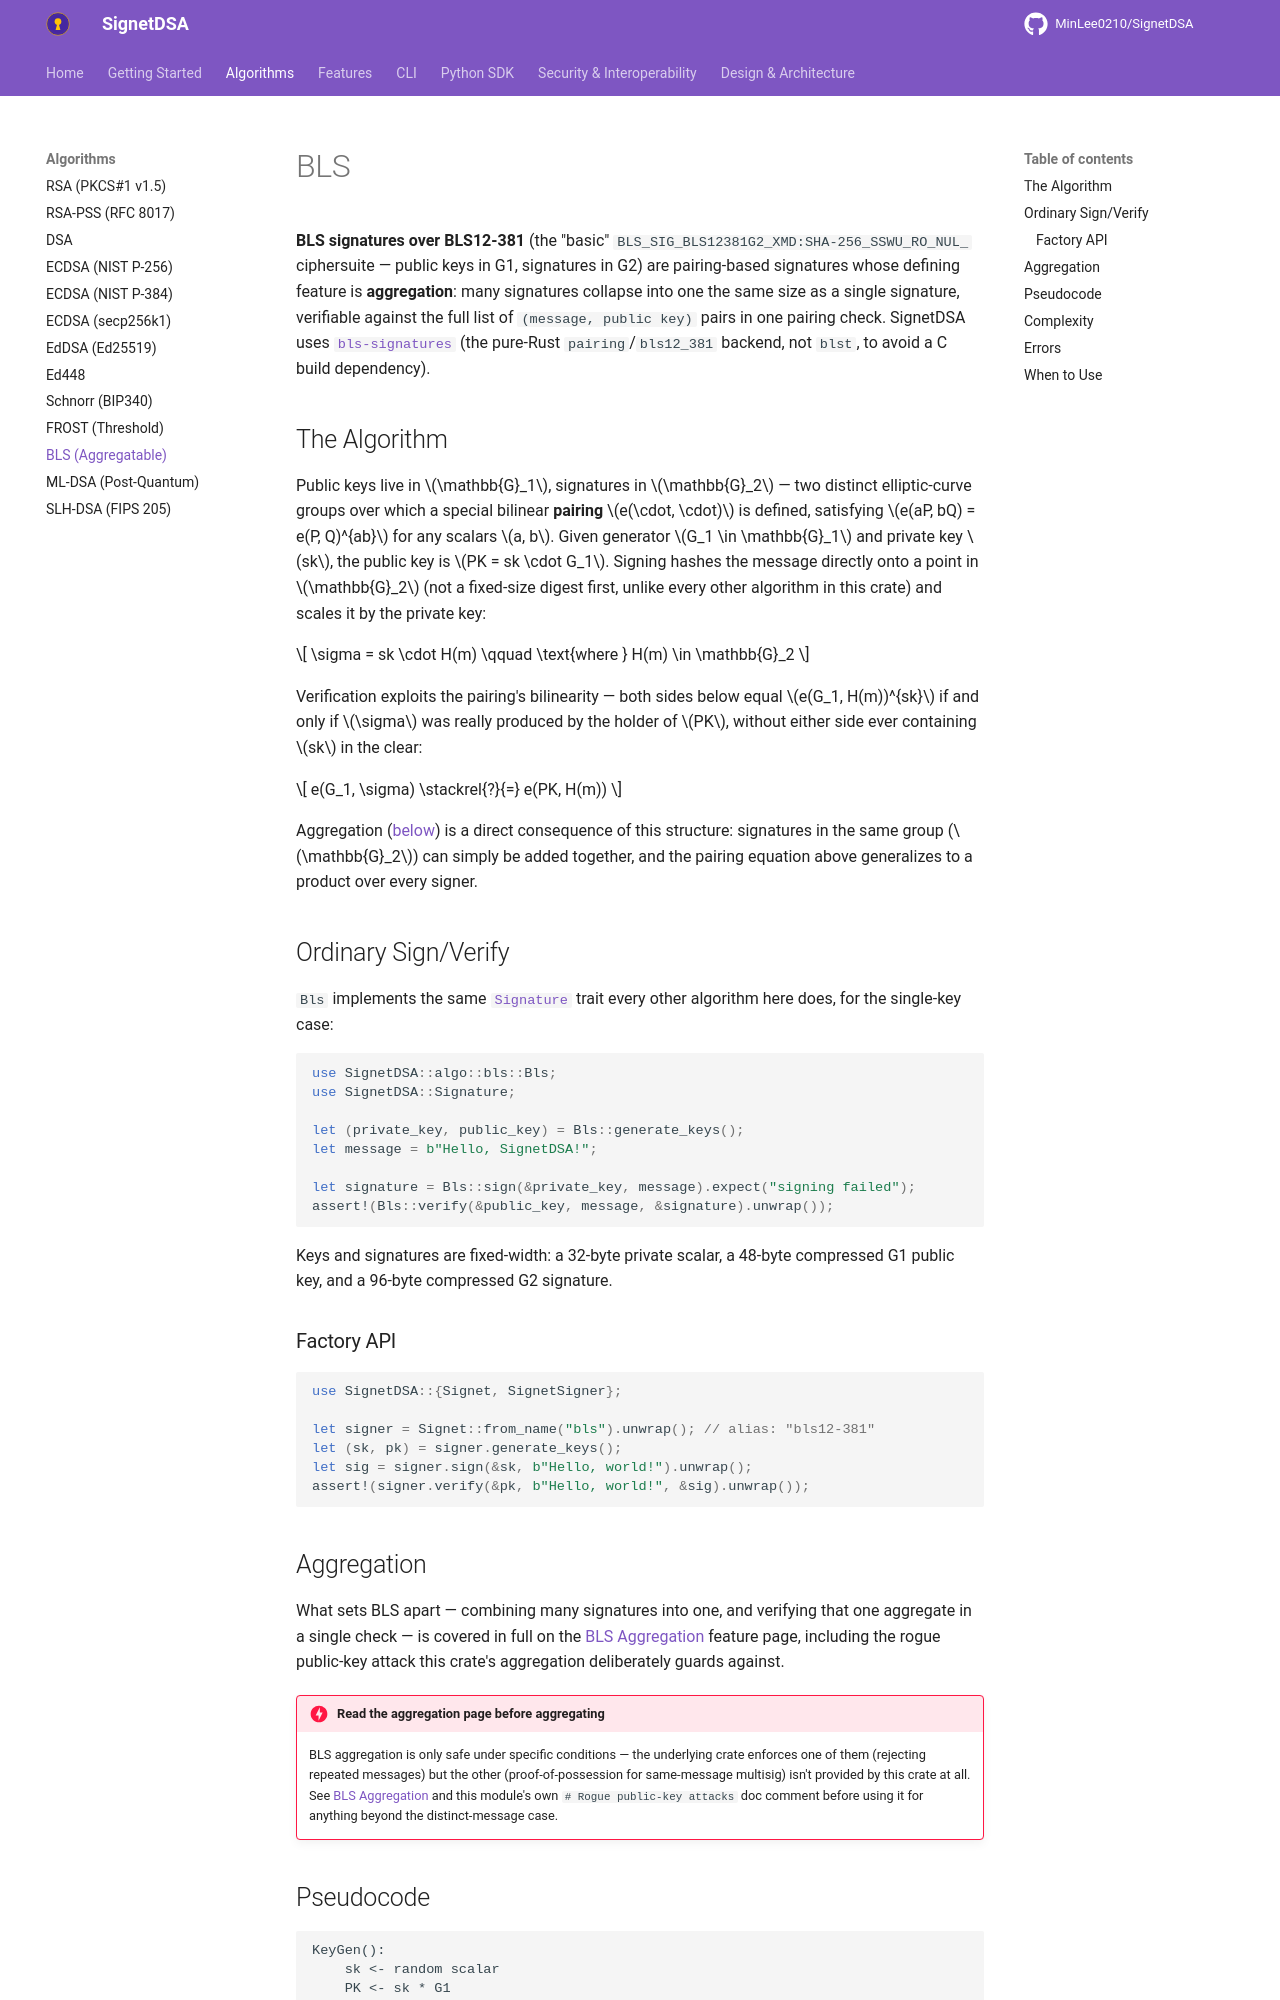

repository: MinLee0210/SignetDSA · page: algorithms/bls/index.html · generator: mkdocs

# BLS

**BLS signatures over BLS12-381** (the "basic"
`BLS_SIG_BLS12381G2_XMD:SHA-256_SSWU_RO_NUL_` ciphersuite — public keys in
G1, signatures in G2) are pairing-based signatures whose defining feature is
**aggregation**: many signatures collapse into one the same size as a single
signature, verifiable against the full list of `(message, public key)` pairs
in one pairing check. SignetDSA uses
[`bls-signatures`](https://docs.rs/bls-signatures) (the pure-Rust
`pairing`/`bls12_381` backend, not `blst`, to avoid a C build dependency).

## The Algorithm

Public keys live in $\mathbb{G}_1$, signatures in $\mathbb{G}_2$ — two
distinct elliptic-curve groups over which a special bilinear **pairing**
$e(\cdot, \cdot)$ is defined, satisfying $e(aP, bQ) = e(P, Q)^{ab}$ for any
scalars $a, b$. Given generator $G_1 \in \mathbb{G}_1$ and private key $sk$,
the public key is $PK = sk \cdot G_1$. Signing hashes the message directly
onto a point in $\mathbb{G}_2$ (not a fixed-size digest first, unlike every
other algorithm in this crate) and scales it by the private key:

$$
\sigma = sk \cdot H(m) \qquad \text{where } H(m) \in \mathbb{G}_2
$$

Verification exploits the pairing's bilinearity — both sides below equal
$e(G_1, H(m))^{sk}$ if and only if $\sigma$ was really produced by the
holder of $PK$, without either side ever containing $sk$ in the clear:

$$
e(G_1, \sigma) \stackrel{?}{=} e(PK, H(m))
$$

Aggregation ([below](#pseudocode)) is a direct consequence of this
structure: signatures in the same group ($\mathbb{G}_2$) can simply be
added together, and the pairing equation above generalizes to a product
over every signer.

## Ordinary Sign/Verify

`Bls` implements the same [`Signature`](../getting_started.md#core-concepts)
trait every other algorithm here does, for the single-key case:

```rust
use SignetDSA::algo::bls::Bls;
use SignetDSA::Signature;

let (private_key, public_key) = Bls::generate_keys();
let message = b"Hello, SignetDSA!";

let signature = Bls::sign(&private_key, message).expect("signing failed");
assert!(Bls::verify(&public_key, message, &signature).unwrap());
```

Keys and signatures are fixed-width: a 32-byte private scalar, a 48-byte
compressed G1 public key, and a 96-byte compressed G2 signature.

### Factory API

```rust
use SignetDSA::{Signet, SignetSigner};

let signer = Signet::from_name("bls").unwrap(); // alias: "bls12-381"
let (sk, pk) = signer.generate_keys();
let sig = signer.sign(&sk, b"Hello, world!").unwrap();
assert!(signer.verify(&pk, b"Hello, world!", &sig).unwrap());
```

## Aggregation

What sets BLS apart — combining many signatures into one, and verifying
that one aggregate in a single check — is covered in full on the
[BLS Aggregation](../features/aggregation.md) feature page, including the
rogue public-key attack this crate's aggregation deliberately guards
against.

!!! danger "Read the aggregation page before aggregating"
    BLS aggregation is only safe under specific conditions — the underlying
    crate enforces one of them (rejecting repeated messages) but the other
    (proof-of-possession for same-message multisig) isn't provided by this
    crate at all. See [BLS Aggregation](../features/aggregation.md) and this
    module's own `# Rogue public-key attacks` doc comment before using it
    for anything beyond the distinct-message case.
